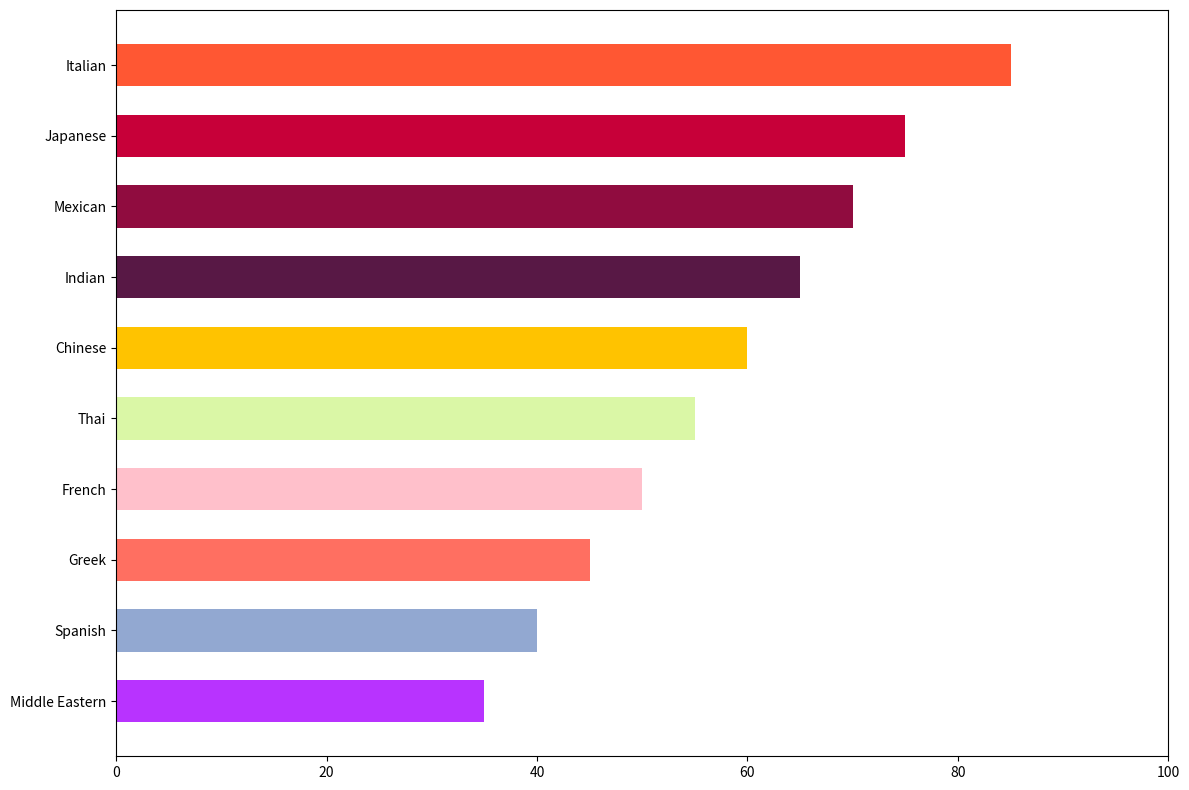

Reproduce this figure in Python.
import matplotlib.pyplot as plt
import numpy as np

cuisines = ["Italian", "Japanese", "Mexican", "Indian", "Chinese", "Thai", "French", "Greek", "Spanish", "Middle Eastern"]
popularity_scores = np.array([85, 75, 70, 65, 60, 55, 50, 45, 40, 35])

colors = ['#FF5733', '#C70039', '#900C3F', '#581845', '#FFC300', '#DAF7A6', '#FFC0CB', '#FF6F61', '#92A8D1', '#B833FF']

fig, ax = plt.subplots(figsize=(12, 8))
ax.barh(cuisines, popularity_scores, color=colors, height=0.6)

ax.invert_yaxis()
ax.set_xlim(0, 100)

plt.tight_layout()
plt.show()
